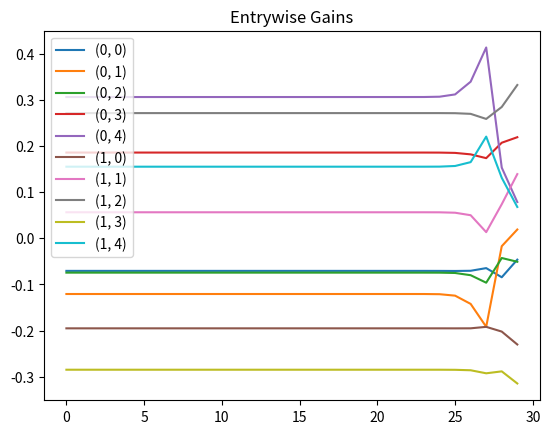
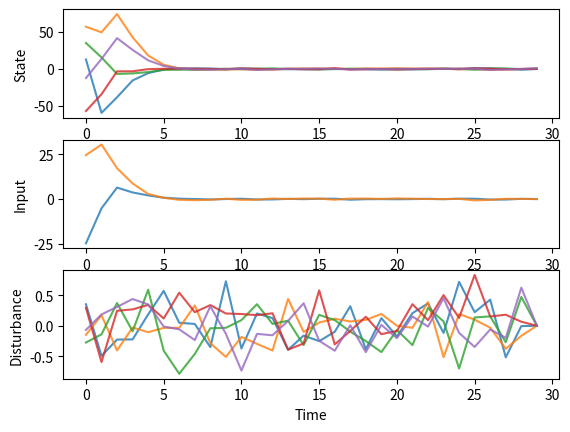

Write the Python code that produced these figures, in order.
import numpy as np
import numpy.linalg as la
import numpy.random as npr
from functools import reduce
import matplotlib.pyplot as plt


def mdot(*args):
    """Multiple dot product."""
    return reduce(np.dot, args)


def sympart(A):
    """Return the symmetric part of matrix A."""
    return 0.5*(A+A.T)


def lqr(A, B, Q, R, Qf, T):
    """
    Solve a finite-horizon linear-quadratic regulation problem
    minimize sum(x[k].T, @ Q @ x[k] + u[k].T @ R @ u[k]) + x[T].T, @ Qf @ x[T]
    subject to x[k+1] = A[k] @ x[k] + B[k] @ u[k]
    where
    A, B are dynamics matrices
    Q, R, Qf are positive semidefinite cost matrices
    """

    n, m = Q.shape[0], R.shape[0]
    P_hist = np.zeros([T+1, n, n])
    K_hist = np.zeros([T, m, n])
    P = np.copy(Qf)
    for t in range(T-1, -1, -1):
        P_hist[t+1] = P
        Hxx = Q+mdot(A.T, P, A)
        Hux = mdot(B.T, P, A)
        Huu = R+mdot(B.T, P, B)
        K = -la.solve(Huu, Hux)
        K_hist[t] = K
        P = sympart(Hxx+np.dot(Hux.T, K))  # Take symmetric part to avoid numerical divergence issues
    return P_hist, K_hist


def rollout(x0, A, B, T):
    x_hist = np.zeros([T, n])
    u_hist = np.zeros([T, m])
    w_hist = np.zeros([T, n])
    x_hist[0] = np.copy(x0)
    for t in range(T-1):
        x = x_hist[t]
        u = K_hist[t].dot(x)
        w = npr.multivariate_normal(wm, W)
        x_hist[t+1] = A.dot(x) + B.dot(u) + w
        u_hist[t] = u
        w_hist[t] = w
    return x_hist, u_hist, w_hist


def plot_gain_hist(K_hist):
    n, m = K_hist.shape[2], K_hist.shape[1]
    fig, ax = plt.subplots()
    for i in range(m):
        for j in range(n):
            ax.plot(K_hist[:, i, j], label='(%1d, %1d)' % (i, j))
    ax.legend()
    ax.set_title('Entrywise Gains')
    return fig, ax


def plot_hist(x_hist, u_hist, w_hist):
    fig, ax = plt.subplots(nrows=3)
    ylabels = ['State', 'Input', 'Disturbance']
    for i, (hist, ylabel) in enumerate(zip([x_hist, u_hist, w_hist], ylabels)):
        ax[i].plot(hist, alpha=0.8)
        ax[i].set_ylabel(ylabel)
    ax[-1].set_xlabel('Time')
    return fig, ax


if __name__ == "__main__":
    # Problem data
    n = 5
    m = 2
    T = 30

    x0 = 40*npr.randn(n)

    A = npr.randn(n, n)
    A = A/(max(abs(la.eig(A)[0])))
    B = npr.randn(n, m)

    Q = 1*np.eye(n)
    Qf = 5*np.eye(n)
    R = 1*np.eye(m)
    W = 0.1*np.eye(n)
    wm = np.zeros(n)

    P_hist, K_hist = lqr(A, B, Q, R, Qf, T)
    x_hist, u_hist, w_hist = rollout(x0, A, B, T)

    plt.close('all')
    plot_gain_hist(K_hist)
    plot_hist(x_hist, u_hist, w_hist)
